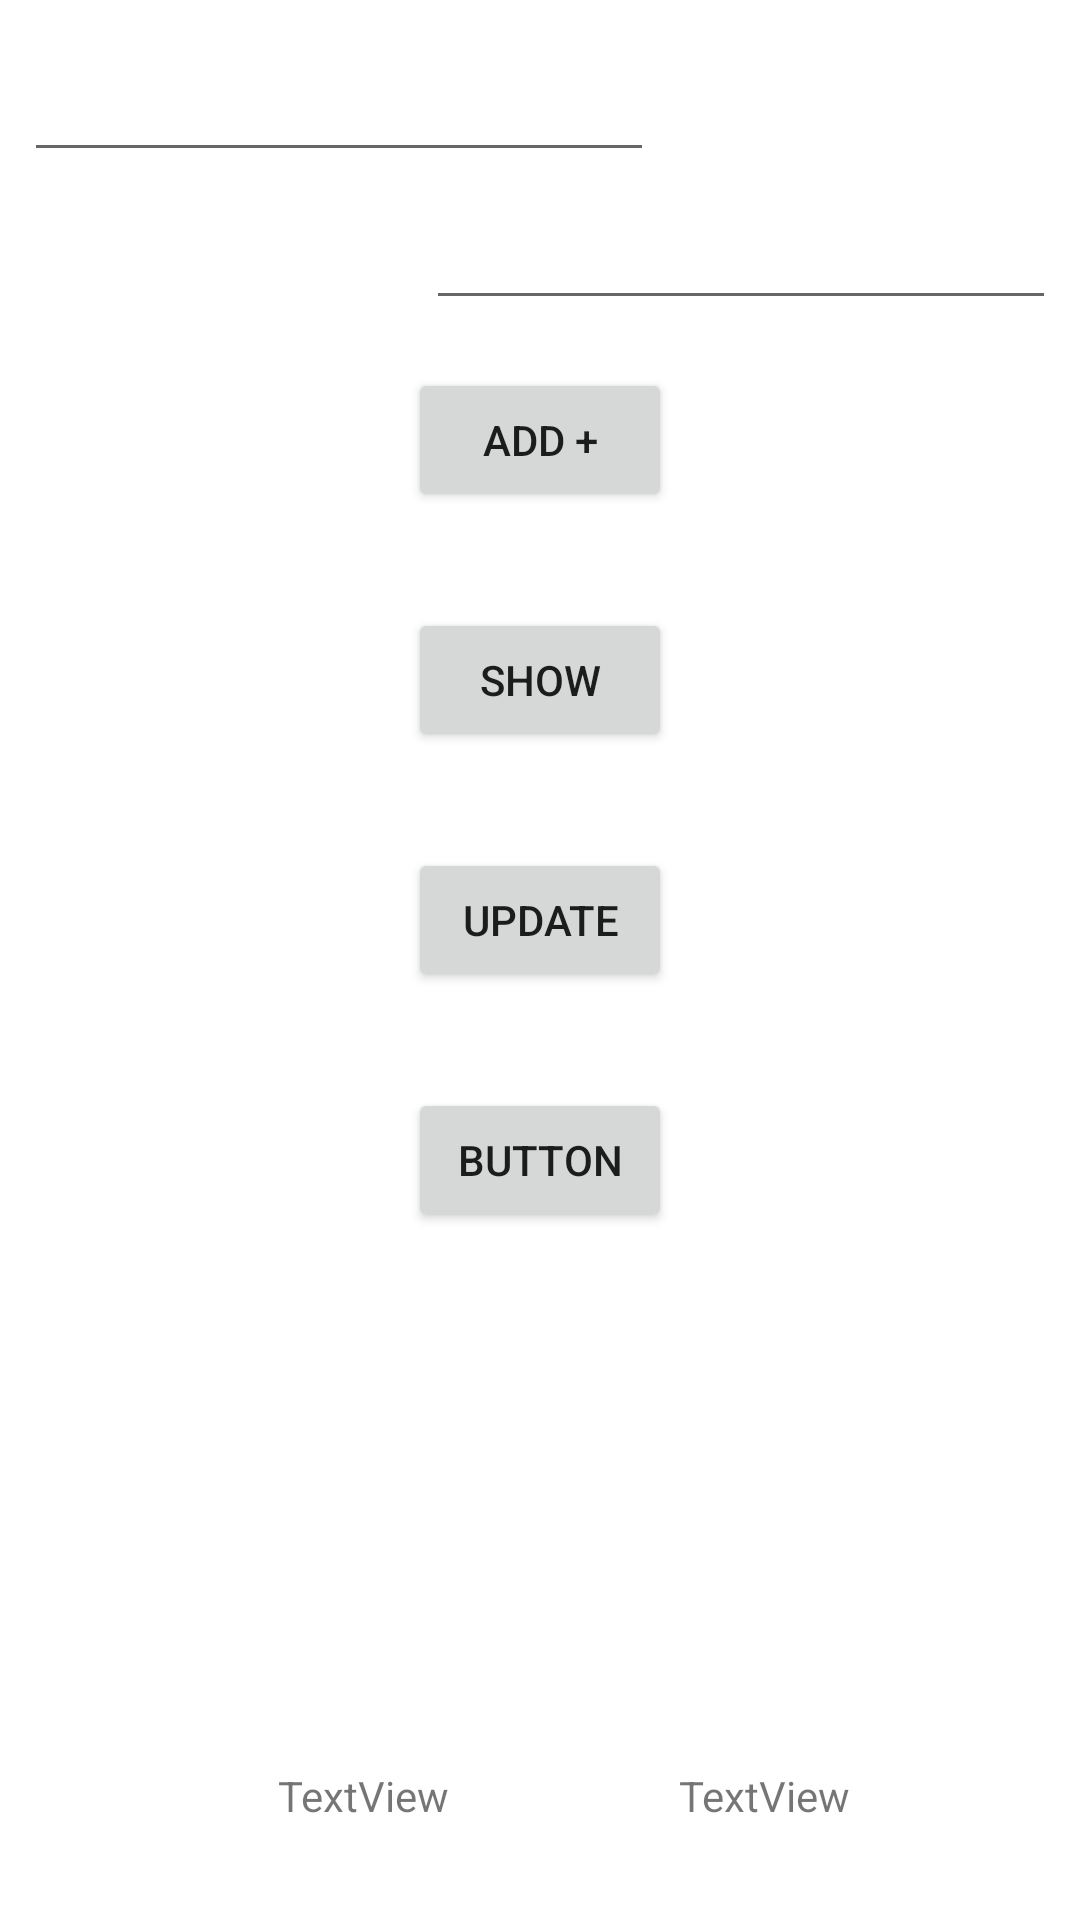

This screen was rendered from an Android layout file. Write that file and the resources it references.
<!-- AndroidManifest.xml: application theme CustomStyle -->
<!-- res/layout/activity_sqlmain.xml -->
<?xml version="1.0" encoding="utf-8"?>
<androidx.constraintlayout.widget.ConstraintLayout xmlns:android="http://schemas.android.com/apk/res/android"
    xmlns:app="http://schemas.android.com/apk/res-auto"
    xmlns:tools="http://schemas.android.com/tools"
    android:layout_width="match_parent"
    android:layout_height="match_parent"
    tools:context=".SQLiteDatabase.SQLMain">

    <EditText
        android:id="@+id/dbEt1"
        android:layout_width="wrap_content"
        android:layout_height="wrap_content"
        android:layout_marginStart="8dp"
        android:layout_marginTop="16dp"
        android:ems="10"
        android:inputType="textPersonName"
        app:layout_constraintStart_toStartOf="parent"
        app:layout_constraintTop_toTopOf="parent" />

    <EditText
        android:id="@+id/dbEt2"
        android:layout_width="wrap_content"
        android:layout_height="wrap_content"
        android:layout_marginTop="8dp"
        android:layout_marginEnd="8dp"
        android:ems="10"
        android:inputType="textPersonName"
        app:layout_constraintEnd_toEndOf="parent"
        app:layout_constraintTop_toBottomOf="@+id/dbEt1" />

    <Button
        android:id="@+id/dbAdd"
        android:layout_width="wrap_content"
        android:layout_height="wrap_content"
        android:layout_marginTop="16dp"
        android:text="ADD +"
        app:layout_constraintEnd_toEndOf="parent"
        app:layout_constraintStart_toStartOf="parent"
        app:layout_constraintTop_toBottomOf="@+id/dbEt2" />

    <TextView
        android:id="@+id/dbTv1"
        android:layout_width="wrap_content"
        android:layout_height="wrap_content"
        android:layout_marginStart="16dp"
        android:layout_marginBottom="32dp"
        android:text="TextView"
        app:layout_constraintBottom_toBottomOf="parent"
        app:layout_constraintEnd_toStartOf="@+id/dbTv2"
        app:layout_constraintHorizontal_bias="0.5"
        app:layout_constraintStart_toStartOf="parent" />

    <TextView
        android:id="@+id/dbTv2"
        android:layout_width="wrap_content"
        android:layout_height="wrap_content"
        android:layout_marginBottom="32dp"
        android:text="TextView"
        app:layout_constraintBottom_toBottomOf="parent"
        app:layout_constraintEnd_toEndOf="parent"
        app:layout_constraintHorizontal_bias="0.5"
        app:layout_constraintStart_toEndOf="@+id/dbTv1" />

    <Button
        android:id="@+id/dbShow"
        android:layout_width="wrap_content"
        android:layout_height="wrap_content"
        android:layout_marginTop="32dp"
        android:text="SHOW"
        app:layout_constraintEnd_toEndOf="parent"
        app:layout_constraintStart_toStartOf="parent"
        app:layout_constraintTop_toBottomOf="@+id/dbAdd" />

    <Button
        android:id="@+id/dbUpdate"
        android:layout_width="wrap_content"
        android:layout_height="wrap_content"
        android:layout_marginTop="32dp"
        android:text="Update"
        app:layout_constraintEnd_toEndOf="parent"
        app:layout_constraintStart_toStartOf="parent"
        app:layout_constraintTop_toBottomOf="@+id/dbShow" />

    <Button
        android:id="@+id/dbDelete"
        android:layout_width="wrap_content"
        android:layout_height="wrap_content"
        android:layout_marginTop="32dp"
        android:text="Button"
        app:layout_constraintEnd_toEndOf="parent"
        app:layout_constraintStart_toStartOf="parent"
        app:layout_constraintTop_toBottomOf="@+id/dbUpdate" />
</androidx.constraintlayout.widget.ConstraintLayout>
<!-- resources referenced by this layout -->
<resources>
  <style name="CustomStyle" parent="Theme.MaterialComponents.DayNight.DarkActionBar">
          
          <item name="colorPrimary">@color/black</item>
          <item name="colorPrimaryVariant">@color/purple_700</item>
          <item name="colorOnPrimary">@color/purple_200</item>
          
          <item name="colorSecondary">@color/teal_200</item>
          <item name="colorSecondaryVariant">@color/teal_700</item>
          <item name="colorOnSecondary">@color/black</item>
          
          <item name="android:statusBarColor" tools:targetApi="l">?attr/colorPrimaryVariant</item>
          
      </style>
  <!-- not gathered from this repository: default colours our renderer supplied (Android Studio template values) -->
  <color name="purple_200">#FFBB86FC</color>
  <color name="purple_700">#FF3700B3</color>
  <color name="teal_200">#FF03DAC5</color>
  <color name="teal_700">#FF018786</color>
  <color name="black">#FF000000</color>
</resources>
